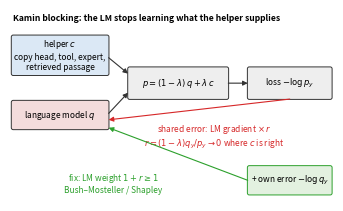

Write the Python code that produced this figure. (Note: this script raises an exception after producing the figure.)
import matplotlib; matplotlib.use("Agg")
import matplotlib.pyplot as plt
from matplotlib.patches import FancyBboxPatch
plt.rcParams.update({"font.size": 6})
fig = plt.figure(figsize=(3.3, 1.95)); ax = fig.add_axes([0.01, 0.01, 0.98, 0.98]); ax.set_xlim(0, 10); ax.set_ylim(0, 6.0); ax.axis("off")
def box(x, y, w, h, t, fc, ec="#333"):
    ax.add_patch(FancyBboxPatch((x, y), w, h, boxstyle="round,pad=0.06", fc=fc, ec=ec, lw=0.7)); ax.text(x + w / 2, y + h / 2, t, ha="center", va="center")
def arr(x0, y0, x1, y1, c="#333"):
    ax.annotate("", (x1, y1), (x0, y0), arrowprops=dict(arrowstyle="-|>", color=c, lw=0.8, shrinkA=0, shrinkB=0, mutation_scale=7))
box(0.1, 4.0, 2.9, 1.15, "helper $c$\ncopy head, tool, expert,\nretrieved passage", "#dbe8f5")
box(0.1, 2.3, 2.9, 0.8, "language model $q$", "#f3dcdc")
box(3.7, 3.25, 3.0, 0.9, "$p=(1-\\lambda)\\,q+\\lambda\\,c$", "#eeeeee")
box(7.4, 3.25, 2.5, 0.9, "loss $-\\log p_y$", "#eeeeee")
arr(3.05, 4.5, 3.65, 4.0); arr(3.05, 2.75, 3.65, 3.4); arr(6.75, 3.7, 7.35, 3.7)
arr(8.65, 3.2, 3.05, 2.55, c="#d62728")
ax.text(6.3, 2.45, "shared error: LM gradient $\\times\\,r$\n$r=(1-\\lambda)q_y/p_y\\to0$ where $c$ is right", ha="center", va="top", color="#d62728")
box(7.4, 0.25, 2.5, 0.8, "+ own error $-\\log q_y$", "#e3f1e0", ec="#2ca02c")
arr(7.35, 0.65, 3.05, 2.3, c="#2ca02c")
ax.text(3.2, 0.55, "fix: LM weight $1+r\\geq 1$\nBush–Mosteller / Shapley", ha="center", va="center", color="#2ca02c")
ax.text(0.1, 5.65, "Kamin blocking: the LM stops learning what the helper supplies", fontsize=6.2, weight="bold")
plt.savefig("fig_concept.pdf"); plt.savefig("/tmp/claude-1000/-home-anon/88c8e374-4331-462b-8701-47d9a36fe4a0/scratchpad/fig_concept.png", dpi=250); print("ok")
